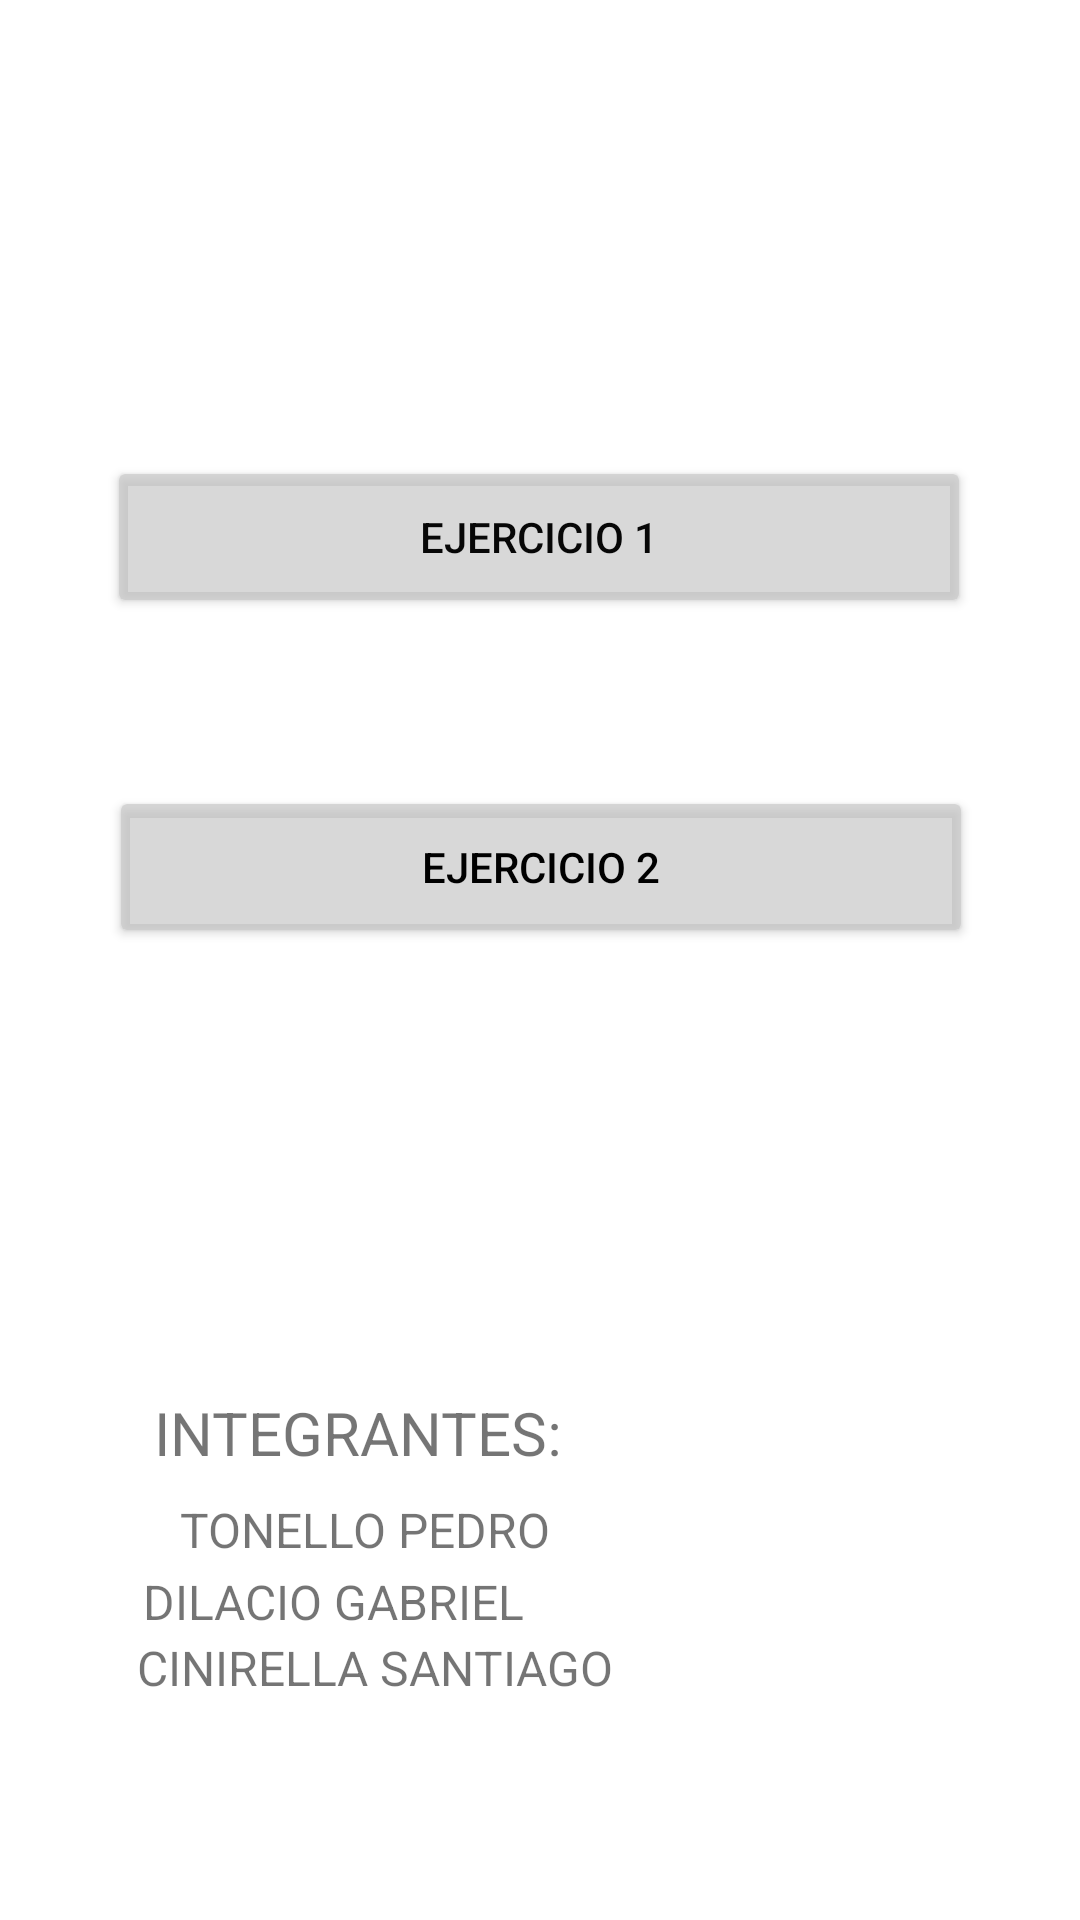

Android layout source for this screen:
<!-- AndroidManifest.xml: application theme Theme.TP_N1 -->
<!-- res/layout/activity_main.xml -->
<?xml version="1.0" encoding="utf-8"?>
<androidx.constraintlayout.widget.ConstraintLayout xmlns:android="http://schemas.android.com/apk/res/android"
    xmlns:app="http://schemas.android.com/apk/res-auto"
    xmlns:tools="http://schemas.android.com/tools"
    android:layout_width="match_parent"
    android:layout_height="match_parent"
    tools:context=".MainActivity">

    <Button
        android:id="@+id/button2"
        android:layout_width="288dp"
        android:layout_height="54dp"
        android:layout_marginTop="152dp"
        android:backgroundTint="#B3C8C8C8"
        android:onClick="redirectEjercicio1"
        android:text="@string/botonEjercicio1"
        android:textColor="#070707"
        app:layout_constraintEnd_toEndOf="parent"
        app:layout_constraintHorizontal_bias="0.495"
        app:layout_constraintStart_toStartOf="parent"
        app:layout_constraintTop_toTopOf="parent" />

    <Button
        android:id="@+id/button3"
        android:layout_width="288dp"
        android:layout_height="54dp"
        android:layout_marginTop="56dp"
        android:backgroundTint="#B3C8C8C8"
        android:onClick="redirectEjercicio2"
        android:text="@string/botonEjercicio2"
        android:textColor="#000000"
        app:layout_constraintEnd_toEndOf="parent"
        app:layout_constraintHorizontal_bias="0.504"
        app:layout_constraintStart_toStartOf="parent"
        app:layout_constraintTop_toBottomOf="@+id/button2" />

    <TextView
        android:id="@+id/textView"
        android:layout_width="wrap_content"
        android:layout_height="wrap_content"
        android:layout_marginTop="148dp"
        android:text="@string/txtView_Integrantes"
        android:textSize="20sp"
        app:layout_constraintEnd_toEndOf="parent"
        app:layout_constraintHorizontal_bias="0.23"
        app:layout_constraintStart_toStartOf="parent"
        app:layout_constraintTop_toBottomOf="@+id/button3" />

    <TextView
        android:id="@+id/textView2"
        android:layout_width="150dp"
        android:layout_height="24dp"
        android:layout_marginStart="60dp"
        android:layout_marginTop="8dp"
        android:text="@string/txtView_Tonello"
        android:textSize="16sp"
        app:layout_constraintStart_toStartOf="parent"
        app:layout_constraintTop_toBottomOf="@+id/textView" />

    <TextView
        android:id="@+id/textView3"
        android:layout_width="160dp"
        android:layout_height="22dp"
        android:text="@string/txtView_Dilacio"
        android:textSize="16sp"
        app:layout_constraintEnd_toEndOf="parent"
        app:layout_constraintHorizontal_bias="0.239"
        app:layout_constraintStart_toStartOf="parent"
        app:layout_constraintTop_toBottomOf="@+id/textView2" />

    <TextView
        android:id="@+id/textView4"
        android:layout_width="198dp"
        android:layout_height="22dp"
        android:text="@string/txtView_Cinierella"
        android:textSize="16sp"
        app:layout_constraintEnd_toEndOf="parent"
        app:layout_constraintHorizontal_bias="0.281"
        app:layout_constraintStart_toStartOf="parent"
        app:layout_constraintTop_toBottomOf="@+id/textView3" />

    <TextView
        android:id="@+id/textView5"
        android:layout_width="177dp"
        android:layout_height="22dp"
        android:layout_marginBottom="168dp"
        android:text="@string/txtView_Mansilla"
        android:textSize="16sp"
        app:layout_constraintBottom_toBottomOf="parent"
        app:layout_constraintEnd_toEndOf="parent"
        app:layout_constraintHorizontal_bias="0.255"
        app:layout_constraintStart_toStartOf="parent"
        app:layout_constraintTop_toBottomOf="@+id/textView4"
        app:layout_constraintVertical_bias="0.0" />

</androidx.constraintlayout.widget.ConstraintLayout>
<!-- resources referenced by this layout -->
<resources>
  <string name="botonEjercicio1">EJERCICIO 1</string>
  <string name="botonEjercicio2">EJERCICIO 2</string>
  <string name="txtView_Cinierella">CINIRELLA SANTIAGO</string>
  <string name="txtView_Dilacio">DILACIO GABRIEL</string>
  <string name="txtView_Integrantes">INTEGRANTES: </string>
  <string name="txtView_Mansilla">MANSILLA NICOLAS </string>
  <string name="txtView_Tonello">TONELLO PEDRO</string>
  <style name="Theme.TP_N1" parent="Theme.MaterialComponents.DayNight.DarkActionBar">
          
          <item name="colorPrimary">@color/purple_500</item>
          <item name="colorPrimaryVariant">@color/purple_700</item>
          <item name="colorOnPrimary">@color/white</item>
          
          <item name="colorSecondary">@color/teal_200</item>
          <item name="colorSecondaryVariant">@color/teal_700</item>
          <item name="colorOnSecondary">@color/black</item>
          
          <item name="android:statusBarColor" tools:targetApi="l">?attr/colorPrimaryVariant</item>
          
      </style>
  <!-- not gathered from this repository: default colours our renderer supplied (Android Studio template values) -->
  <color name="purple_500">#FF6200EE</color>
  <color name="purple_700">#FF3700B3</color>
  <color name="teal_200">#FF03DAC5</color>
  <color name="teal_700">#FF018786</color>
  <color name="black">#FF000000</color>
  <color name="white">#FFFFFFFF</color>
</resources>
